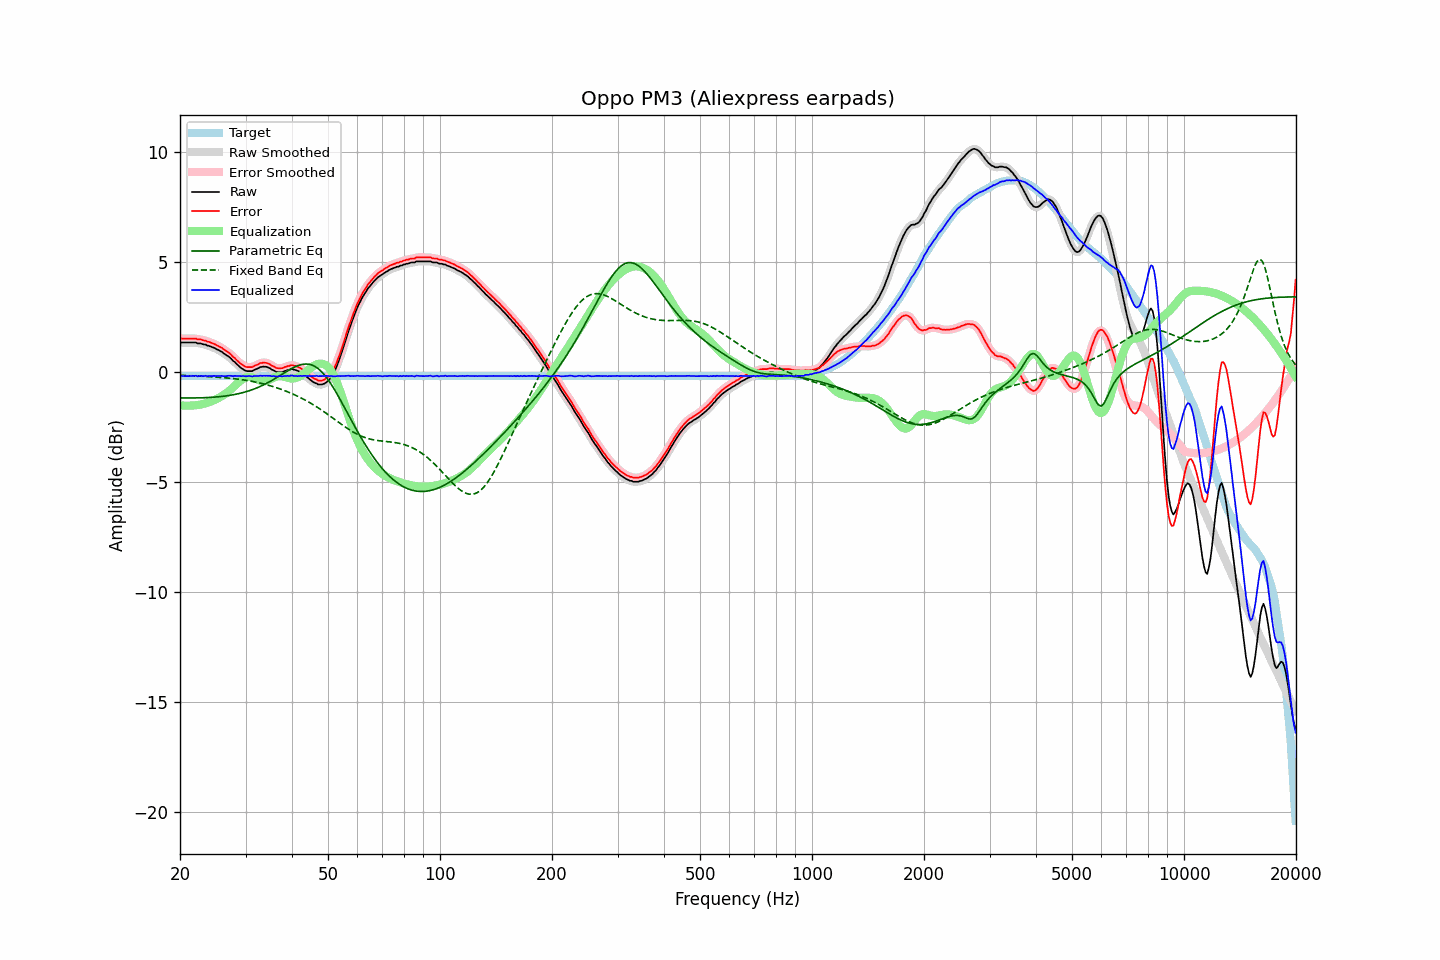

The table this chart was drawn from, first rows:
frequency, raw, error, smoothed, error_smoothed, equalization, parametric_eq, fixed_band_eq, equalized_raw, equalized_smoothed, target
20.00, 1.34, 1.52, 1.34, 1.52, -1.52, -1.18, -0.14, -0.17, -0.17, -0.18
20.20, 1.34, 1.52, 1.34, 1.52, -1.52, -1.18, -0.15, -0.18, -0.18, -0.18
20.40, 1.34, 1.52, 1.34, 1.52, -1.53, -1.18, -0.15, -0.18, -0.18, -0.18
20.61, 1.34, 1.52, 1.34, 1.52, -1.53, -1.18, -0.15, -0.19, -0.19, -0.18
20.81, 1.34, 1.52, 1.34, 1.52, -1.53, -1.18, -0.16, -0.19, -0.19, -0.18
21.02, 1.34, 1.52, 1.34, 1.52, -1.53, -1.18, -0.16, -0.19, -0.19, -0.18
21.23, 1.34, 1.52, 1.34, 1.52, -1.53, -1.18, -0.16, -0.18, -0.18, -0.18
21.44, 1.34, 1.52, 1.34, 1.52, -1.52, -1.18, -0.17, -0.18, -0.18, -0.18
21.66, 1.34, 1.52, 1.35, 1.53, -1.52, -1.18, -0.17, -0.18, -0.17, -0.18
21.87, 1.34, 1.52, 1.34, 1.52, -1.52, -1.18, -0.17, -0.17, -0.18, -0.18
22.09, 1.34, 1.52, 1.33, 1.51, -1.51, -1.18, -0.18, -0.17, -0.18, -0.18
22.31, 1.30, 1.48, 1.32, 1.50, -1.50, -1.18, -0.18, -0.20, -0.18, -0.18
22.54, 1.30, 1.48, 1.30, 1.49, -1.49, -1.17, -0.18, -0.19, -0.18, -0.18
22.76, 1.30, 1.48, 1.29, 1.47, -1.47, -1.17, -0.19, -0.17, -0.19, -0.18
22.99, 1.27, 1.45, 1.28, 1.46, -1.46, -1.17, -0.19, -0.18, -0.18, -0.18
23.22, 1.25, 1.43, 1.26, 1.44, -1.44, -1.17, -0.20, -0.19, -0.18, -0.18
23.45, 1.25, 1.43, 1.24, 1.42, -1.42, -1.16, -0.20, -0.17, -0.18, -0.18
23.69, 1.20, 1.38, 1.22, 1.40, -1.40, -1.16, -0.20, -0.19, -0.18, -0.18
23.92, 1.19, 1.37, 1.19, 1.37, -1.37, -1.16, -0.21, -0.18, -0.18, -0.18
24.16, 1.16, 1.34, 1.16, 1.34, -1.34, -1.15, -0.21, -0.18, -0.18, -0.18
24.40, 1.13, 1.31, 1.14, 1.32, -1.32, -1.15, -0.22, -0.18, -0.18, -0.18
24.65, 1.11, 1.29, 1.10, 1.29, -1.29, -1.14, -0.22, -0.17, -0.18, -0.18
24.89, 1.07, 1.25, 1.07, 1.25, -1.25, -1.14, -0.23, -0.18, -0.18, -0.18
25.14, 1.03, 1.21, 1.04, 1.22, -1.22, -1.13, -0.23, -0.18, -0.18, -0.18
25.39, 1.00, 1.18, 1.00, 1.18, -1.18, -1.12, -0.24, -0.18, -0.18, -0.18
25.65, 0.95, 1.13, 0.96, 1.14, -1.14, -1.12, -0.24, -0.19, -0.18, -0.18
25.91, 0.92, 1.10, 0.91, 1.09, -1.09, -1.11, -0.25, -0.17, -0.18, -0.18
26.16, 0.86, 1.04, 0.86, 1.04, -1.05, -1.10, -0.25, -0.19, -0.19, -0.18
26.43, 0.81, 0.99, 0.82, 1.00, -1.00, -1.09, -0.26, -0.19, -0.18, -0.18
26.69, 0.76, 0.94, 0.77, 0.95, -0.95, -1.08, -0.27, -0.18, -0.18, -0.18
26.96, 0.72, 0.90, 0.72, 0.90, -0.89, -1.07, -0.27, -0.17, -0.17, -0.18
27.23, 0.66, 0.84, 0.66, 0.84, -0.83, -1.06, -0.28, -0.17, -0.17, -0.18
27.50, 0.59, 0.77, 0.59, 0.77, -0.77, -1.05, -0.29, -0.17, -0.17, -0.18
27.77, 0.51, 0.69, 0.52, 0.70, -0.70, -1.03, -0.30, -0.19, -0.18, -0.18
28.05, 0.46, 0.64, 0.45, 0.63, -0.63, -1.02, -0.31, -0.17, -0.18, -0.18
28.33, 0.38, 0.56, 0.38, 0.56, -0.56, -1.01, -0.31, -0.18, -0.18, -0.18
28.62, 0.31, 0.49, 0.32, 0.50, -0.49, -0.99, -0.32, -0.18, -0.18, -0.18
28.90, 0.25, 0.43, 0.25, 0.43, -0.43, -0.97, -0.33, -0.18, -0.18, -0.18
29.19, 0.18, 0.36, 0.19, 0.37, -0.37, -0.96, -0.34, -0.19, -0.18, -0.18
29.48, 0.14, 0.32, 0.14, 0.32, -0.32, -0.94, -0.35, -0.18, -0.18, -0.18
29.78, 0.09, 0.27, 0.09, 0.27, -0.28, -0.92, -0.36, -0.19, -0.19, -0.18
30.08, 0.05, 0.23, 0.06, 0.24, -0.25, -0.90, -0.38, -0.19, -0.19, -0.18
30.38, 0.04, 0.22, 0.04, 0.22, -0.23, -0.87, -0.39, -0.19, -0.19, -0.18
30.68, 0.04, 0.22, 0.03, 0.21, -0.22, -0.85, -0.40, -0.18, -0.19, -0.18
30.99, 0.04, 0.22, 0.04, 0.22, -0.23, -0.83, -0.41, -0.19, -0.19, -0.18
31.30, 0.04, 0.22, 0.06, 0.24, -0.25, -0.80, -0.43, -0.20, -0.19, -0.18
31.61, 0.09, 0.27, 0.08, 0.26, -0.27, -0.77, -0.44, -0.18, -0.19, -0.18
31.93, 0.12, 0.30, 0.12, 0.30, -0.30, -0.74, -0.46, -0.18, -0.18, -0.18
32.24, 0.15, 0.33, 0.16, 0.34, -0.33, -0.72, -0.47, -0.18, -0.18, -0.18
32.57, 0.18, 0.36, 0.19, 0.37, -0.37, -0.68, -0.49, -0.18, -0.18, -0.18
32.89, 0.23, 0.41, 0.22, 0.40, -0.39, -0.65, -0.50, -0.16, -0.17, -0.18
33.22, 0.23, 0.41, 0.24, 0.42, -0.41, -0.62, -0.52, -0.18, -0.17, -0.18
33.55, 0.25, 0.43, 0.25, 0.43, -0.42, -0.58, -0.54, -0.17, -0.17, -0.18
33.89, 0.24, 0.42, 0.24, 0.42, -0.41, -0.55, -0.56, -0.17, -0.17, -0.18
34.23, 0.23, 0.41, 0.23, 0.41, -0.40, -0.51, -0.58, -0.17, -0.17, -0.18
34.57, 0.20, 0.38, 0.20, 0.38, -0.37, -0.47, -0.60, -0.17, -0.17, -0.18
34.92, 0.17, 0.35, 0.17, 0.35, -0.34, -0.43, -0.62, -0.17, -0.17, -0.18
35.27, 0.11, 0.29, 0.12, 0.30, -0.30, -0.39, -0.64, -0.19, -0.18, -0.18
35.62, 0.08, 0.26, 0.08, 0.26, -0.26, -0.35, -0.66, -0.18, -0.19, -0.18
35.97, 0.04, 0.22, 0.04, 0.22, -0.23, -0.30, -0.69, -0.19, -0.19, -0.18
... 635 more rows
